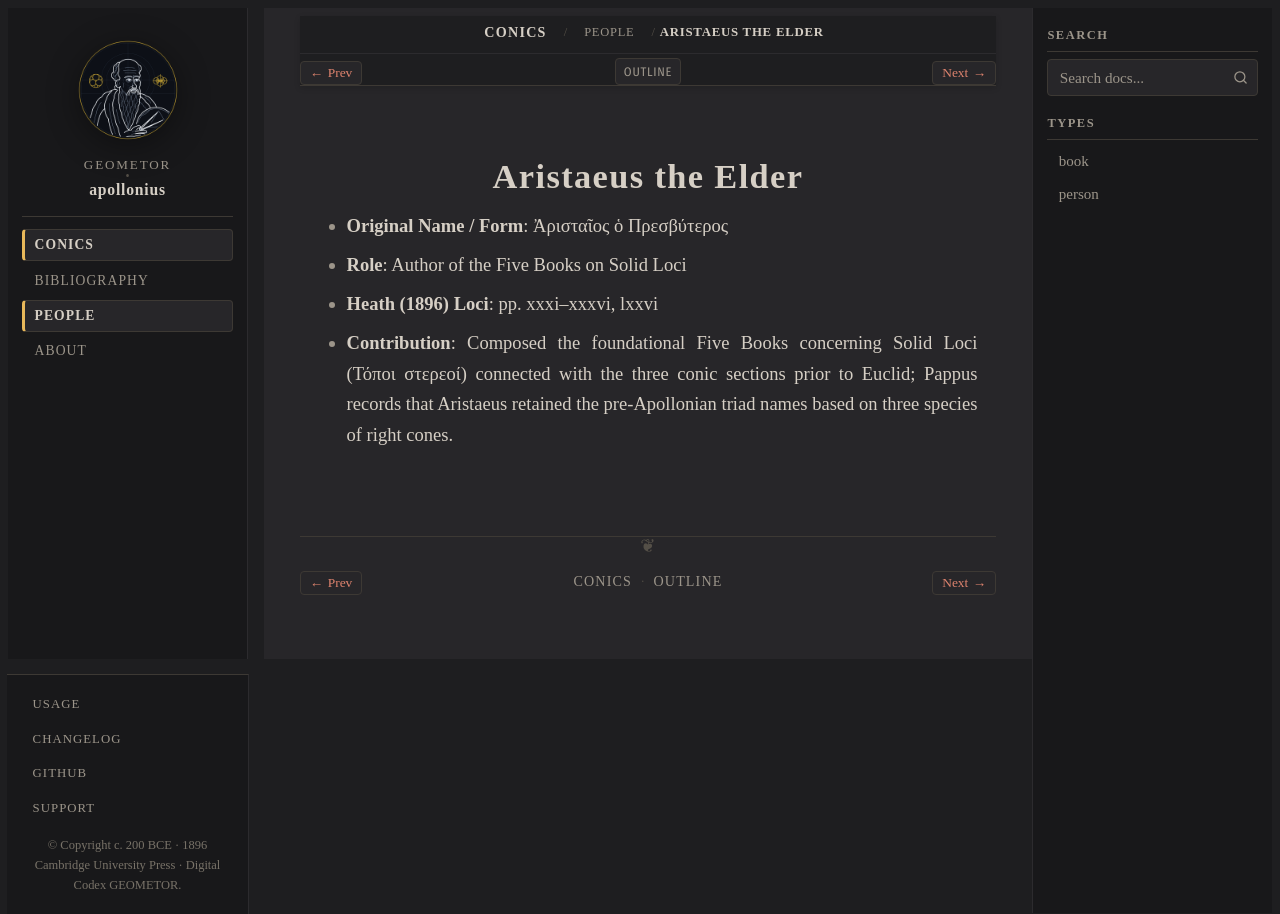

repository: geometor/apollonius · page: conics/people/aristaeus.html · generator: sphinx

:type: person
:layout: book
:death_year: -330
:death_label: 330 BC
:lifespan: fl. c. 330 BCE
:excerpt: - Original Name / Form: Ἀρισταῖος ὁ Πρεσβύτερος

.. _person-aristaeus:

Aristaeus the Elder
===================

- **Original Name / Form**: Ἀρισταῖος ὁ Πρεσβύτερος
- **Role**: Author of the Five Books on Solid Loci
- **Heath (1896) Loci**: pp. xxxi–xxxvi, lxxvi
- **Contribution**: Composed the foundational Five Books concerning Solid Loci (Τόποι στερεοί) connected with the three conic sections prior to Euclid; Pappus records that Aristaeus retained the pre-Apollonian triad names based on three species of right cones.
